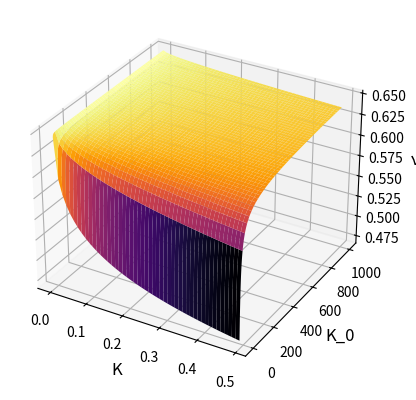

This figure's Python source:
import matplotlib.pyplot as plt
import numpy as np
import sys
from mpl_toolkits.mplot3d import Axes3D

x, y = np.meshgrid(np.arange(0.0001, 0.5, 0.01), np.arange(0, 1000, 1))
nu = np.sqrt(((2 / 3) * ((3 * x ** (5 / 6)) / (10 * y ** (2 / 3) * ((np.sqrt(x) + np.sqrt(y)) ** 2) ** (5 / 6)) + (
        15 * np.sqrt(x) * np.sqrt(y) + 20 * x + 4 * y) / (
                                 30 * x ** (2 / 3) * y ** (1 / 6) * ((np.sqrt(x) + np.sqrt(y)) ** 2) ** (
                                 5 / 6)))) / (((5 * x ** (2 / 3)) / (
        12 * y ** (1 / 3) * ((np.sqrt(x) + np.sqrt(y)) ** 2) ** (2 / 3)) + (
                                                       8 * np.sqrt(x) * y ** (1 / 6) + 3 * y ** (
                                                       2 / 3)) / (12 * x ** (1 / 3) * (
        (np.sqrt(x) + np.sqrt(y)) ** 2) ** (2 / 3))) ** 2) - 1)
fig = plt.figure()
ax = fig.add_subplot(111, projection='3d')
ax.plot_surface(x, y, nu, cmap='inferno')
ax.set_xlabel('K', fontsize=12)
ax.set_ylabel('K_0', fontsize=12)
ax.set_zlabel('ν', fontsize=12)
plt.show()
